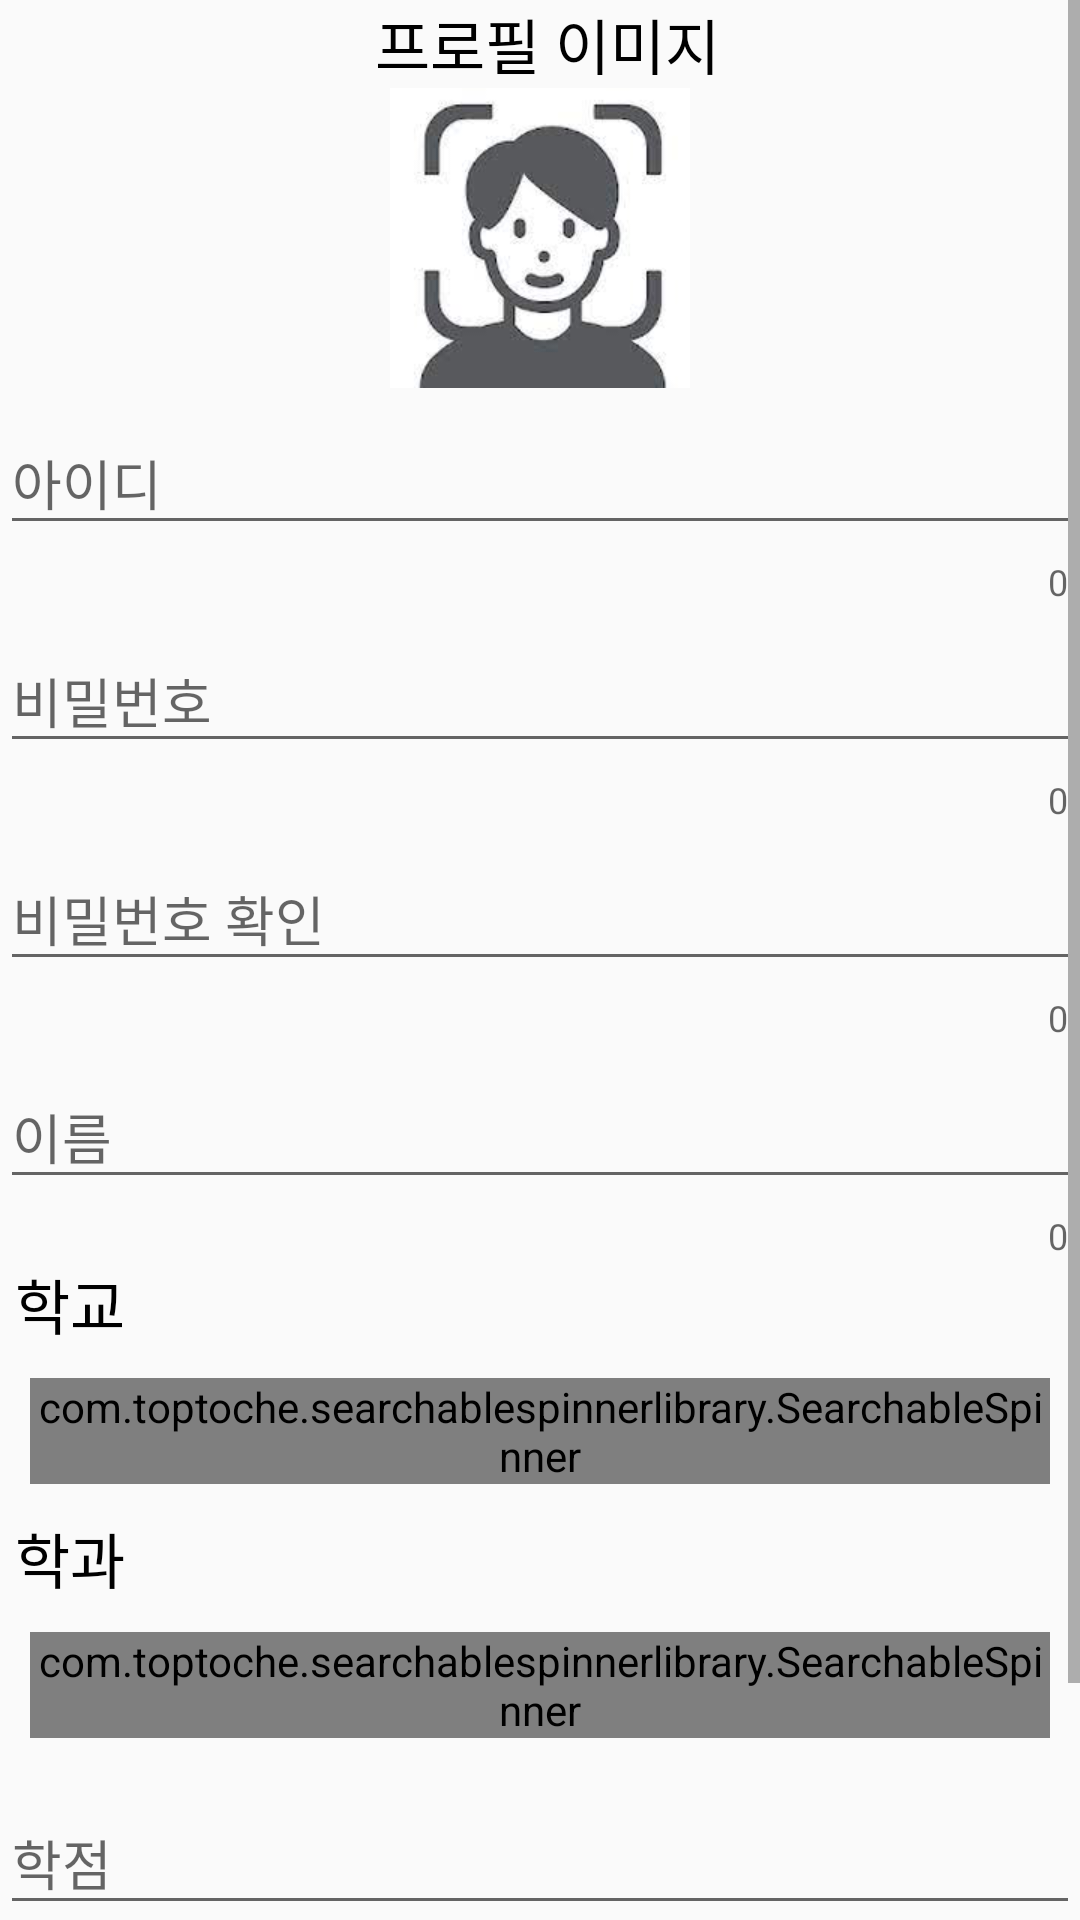

Here is an Android app screen rendered from its layout file. Give the layout XML and the strings, colors and styles it references.
<!-- AndroidManifest.xml: application theme Theme.YouandI -->
<!-- res/layout/activity_mentee_join.xml -->
<?xml version="1.0" encoding="utf-8"?>
<androidx.constraintlayout.widget.ConstraintLayout
    xmlns:android="http://schemas.android.com/apk/res/android"
    xmlns:app="http://schemas.android.com/apk/res-auto"
    xmlns:tools="http://schemas.android.com/tools"
    android:layout_width="match_parent"
    android:layout_height="match_parent"
    tools:context=".auth.MenteeJoinActivity">

    <ScrollView
        android:layout_width="match_parent"
        android:layout_height="match_parent">

        <LinearLayout
            android:layout_width="match_parent"
            android:layout_height="match_parent"
            android:orientation="vertical">

            <TextView
                android:layout_width="match_parent"
                android:layout_height="match_parent"
                android:text="프로필 이미지"
                android:textSize="20sp"
                android:gravity="center"
                android:textColor="@color/black"
                android:layout_marginLeft="5sp"/>

            <ImageView
                android:id="@+id/imageArea"
                android:src="@drawable/profileimg"
                android:layout_width="match_parent"
                android:layout_height="100dp"/>


            <com.google.android.material.textfield.TextInputLayout
                android:layout_width="match_parent"
                android:layout_height="wrap_content"
                app:counterEnabled="true">

                <com.google.android.material.textfield.TextInputEditText
                    android:id="@+id/idArea"
                    android:hint="아이디"
                    android:layout_width="match_parent"
                    android:layout_height="wrap_content"/>

            </com.google.android.material.textfield.TextInputLayout>


            <com.google.android.material.textfield.TextInputLayout
                android:layout_width="match_parent"
                android:layout_height="wrap_content"
                app:counterEnabled="true">

                <com.google.android.material.textfield.TextInputEditText
                    android:id="@+id/pwdArea"
                    android:hint="비밀번호"
                    android:inputType="textPassword"
                    android:layout_width="match_parent"
                    android:layout_height="wrap_content"/>

            </com.google.android.material.textfield.TextInputLayout>

            <com.google.android.material.textfield.TextInputLayout
                android:layout_width="match_parent"
                android:layout_height="wrap_content"
                app:counterEnabled="true">

                <com.google.android.material.textfield.TextInputEditText
                    android:id="@+id/pwdCheckArea"
                    android:hint="비밀번호 확인"
                    android:inputType="textPassword"
                    android:layout_width="match_parent"
                    android:layout_height="wrap_content" />

            </com.google.android.material.textfield.TextInputLayout>



            <com.google.android.material.textfield.TextInputLayout
                android:layout_width="match_parent"
                android:layout_height="wrap_content"
                app:counterEnabled="true">

                <com.google.android.material.textfield.TextInputEditText
                    android:id="@+id/nameArea"
                    android:hint="이름"
                    android:layout_width="match_parent"
                    android:layout_height="wrap_content"/>

            </com.google.android.material.textfield.TextInputLayout>

            <TextView
                android:layout_width="match_parent"
                android:layout_height="match_parent"
                android:text="학교"
                android:textSize="20sp"
                android:textColor="@color/black"
                android:layout_marginLeft="5sp"/>

            <LinearLayout
                android:layout_width="match_parent"
                android:layout_height="wrap_content"
                android:layout_margin="10dp"
                android:background="@drawable/rounded_background"
                android:orientation="vertical">

                <com.toptoche.searchablespinnerlibrary.SearchableSpinner
                    android:id="@+id/spinnerId"
                    android:layout_width="match_parent"
                    android:layout_height="wrap_content"/>
            </LinearLayout>


            <TextView
                android:layout_width="match_parent"
                android:layout_height="match_parent"
                android:text="학과"
                android:textSize="20sp"
                android:textColor="@color/black"
                android:layout_marginLeft="5sp"/>

            <LinearLayout
                android:layout_width="match_parent"
                android:layout_height="wrap_content"
                android:layout_margin="10dp"
                android:background="@drawable/rounded_background"
                android:orientation="vertical">

                <com.toptoche.searchablespinnerlibrary.SearchableSpinner
                    android:id="@+id/spinnerId2"
                    android:layout_width="match_parent"
                    android:layout_height="wrap_content"/>
            </LinearLayout>

            <com.google.android.material.textfield.TextInputLayout
                android:layout_width="match_parent"
                android:layout_height="wrap_content"
                app:counterEnabled="true">

                <com.google.android.material.textfield.TextInputEditText
                    android:id="@+id/gradeArea"
                    android:hint="학점"
                    android:inputType="numberDecimal"
                    android:layout_width="match_parent"
                    android:layout_height="wrap_content"/>

            </com.google.android.material.textfield.TextInputLayout>

            <Button
                android:id="@+id/menteeJoinBtn"
                android:layout_margin="10dp"
                android:text="회원가입"
                android:textColor="@color/white"
                android:textSize="30sp"
                android:layout_width="match_parent"
                android:background="@color/mainColor"
                android:layout_height="wrap_content"/>

        </LinearLayout>

    </ScrollView>


</androidx.constraintlayout.widget.ConstraintLayout>
<!-- resources referenced by this layout -->
<resources>
  <color name="black">#FF000000</color>
  <color name="mainColor">#8f784b</color>
  <color name="white">#FFFFFFFF</color>
  <!-- drawable profileimg: png bitmap (drawable-v24, 23118 bytes) -->
  <!-- drawable rounded_background (drawable) -->
  <?xml version="1.0" encoding="utf-8"?>
  <selector xmlns:android="http://schemas.android.com/apk/res/android">
      <item>
          <shape android:shape="rectangle">
              <solid android:color="#eeeeee"/>
              <corners android:radius="7dp"/>
              <stroke
                  android:width="2dp"
                  android:color="@color/black"/>
          </shape>
      </item>
  
  </selector>
  <style name="Theme.YouandI" parent="Theme.AppCompat.Light">
          
          <item name="windowNoTitle">true</item>
          <item name="colorPrimary">@color/purple_500</item>
          <item name="colorPrimaryVariant">@color/mainColor</item>
          <item name="colorOnPrimary">@color/white</item>
          
          <item name="colorSecondary">@color/teal_200</item>
          <item name="colorSecondaryVariant">@color/teal_700</item>
          <item name="colorOnSecondary">@color/black</item>
          
          <item name="android:statusBarColor" tools:targetApi="l">?attr/colorPrimaryVariant</item>
          
      </style>
  <color name="purple_500">#FF6200EE</color>
  <color name="teal_200">#FF03DAC5</color>
  <color name="teal_700">#FF018786</color>
</resources>
